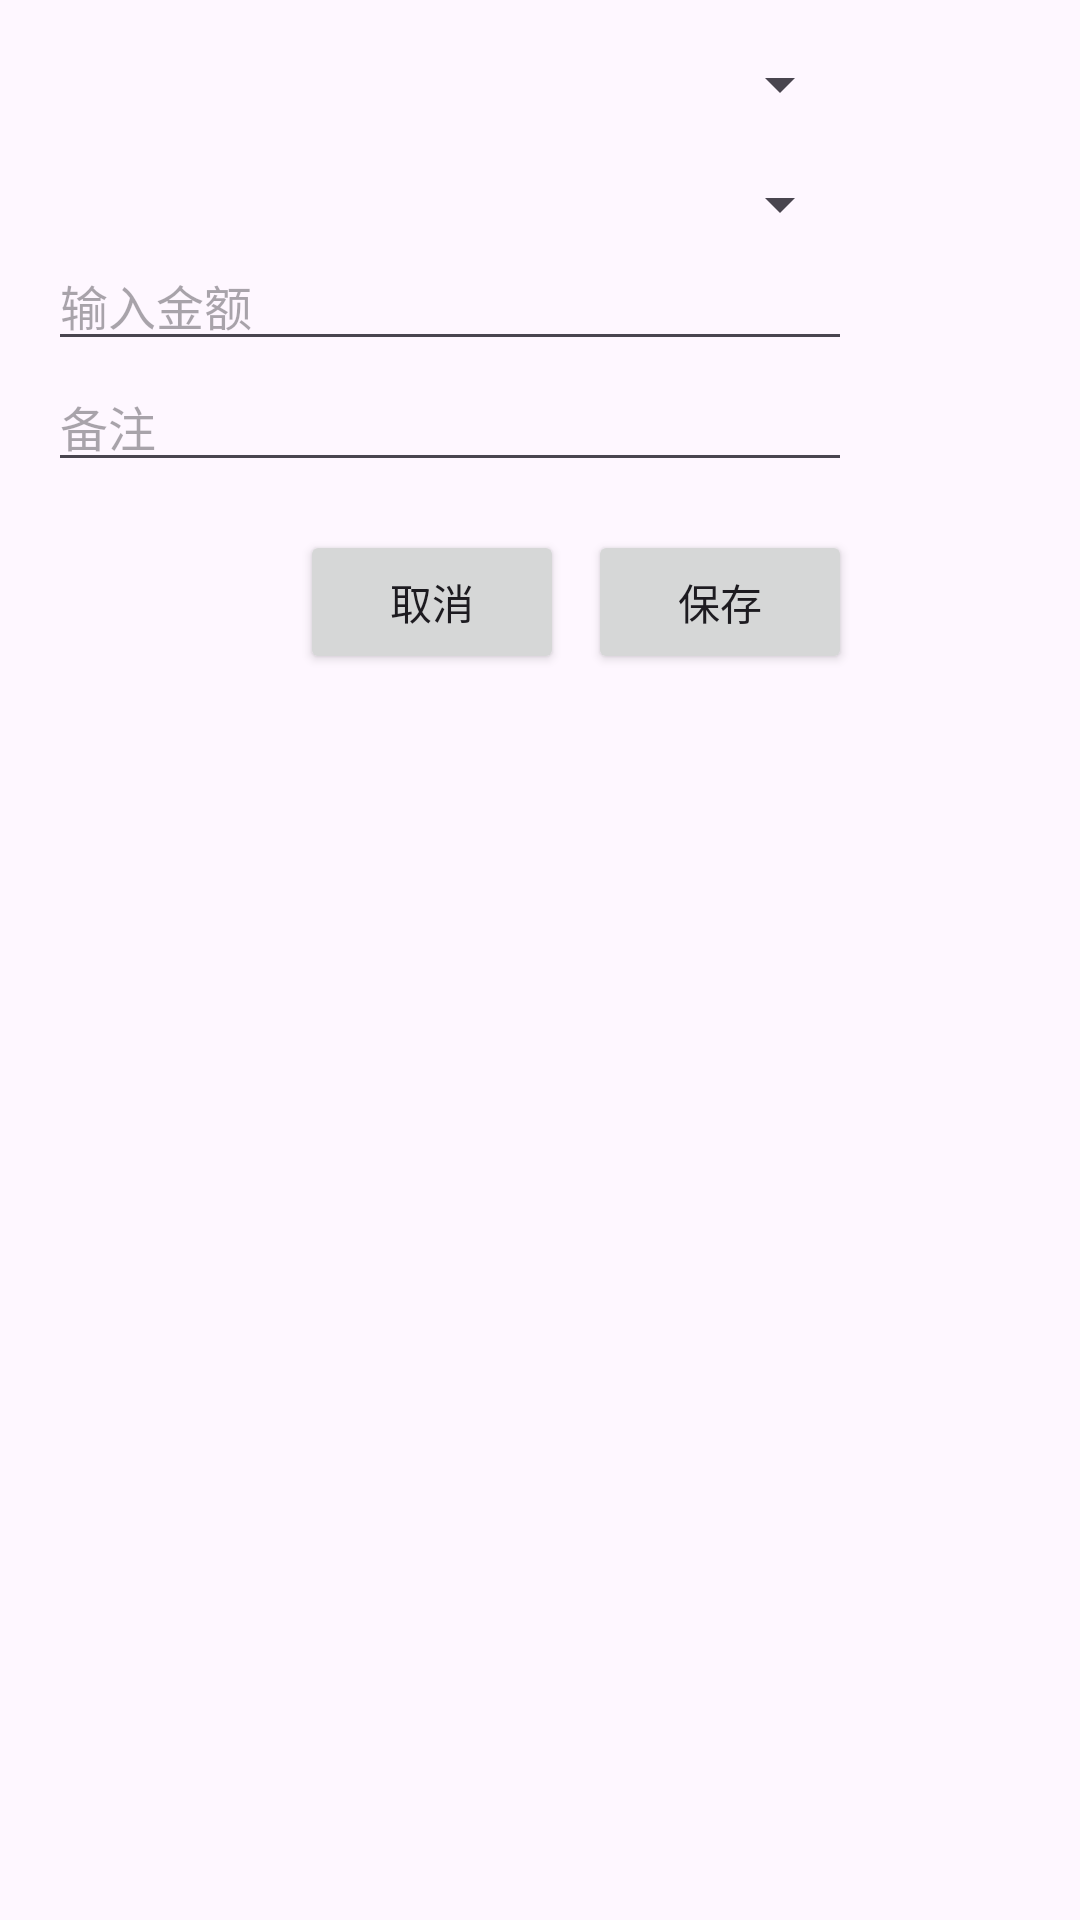

Reconstruct the res/layout file that produces this screen, plus the resources it refers to.
<!-- AndroidManifest.xml: application theme Theme.Bookkeeping -->
<!-- res/layout/dialog_add_record.xml -->
<?xml version="1.0" encoding="utf-8"?>
<LinearLayout xmlns:android="http://schemas.android.com/apk/res/android"
    android:layout_width="match_parent"
    android:layout_height="wrap_content"
    android:orientation="vertical"
    android:padding="16dp">


    <LinearLayout
        android:layout_width="268dp"
        android:layout_height="wrap_content"
        android:orientation="vertical">

        <Spinner
            android:id="@+id/spinnerCategory"
            android:layout_width="match_parent"
            android:layout_height="wrap_content"
            android:hint="Category" />

        <Spinner
            android:id="@+id/spinnerType"
            android:layout_width="match_parent"
            android:layout_height="wrap_content"
            android:layout_marginTop="16dp"
            android:hint="Type" />

        <EditText
            android:id="@+id/editTextAmount"
            android:layout_width="match_parent"
            android:layout_height="wrap_content"
            android:hint="输入金额"
            android:textSize="16sp"
            android:inputType="numberDecimal" />

        <EditText
            android:id="@+id/editTextNote"
            android:layout_width="match_parent"
            android:layout_height="wrap_content"
            android:textSize="16sp"
            android:hint="备注" />

        <LinearLayout
            android:layout_width="match_parent"
            android:layout_height="wrap_content"
            android:orientation="horizontal"
            android:layout_marginTop="16dp"
            android:gravity="end">

            <Button
                android:id="@+id/buttonCancel"
                android:layout_width="wrap_content"
                android:layout_height="wrap_content"
                android:text="取消" />

            <Button
                android:id="@+id/buttonSave"
                android:layout_width="wrap_content"
                android:layout_height="wrap_content"
                android:layout_marginLeft="8dp"
                android:text="保存" />

        </LinearLayout>

    </LinearLayout>

</LinearLayout>
<!-- resources referenced by this layout -->
<resources>
  <style name="Theme.Bookkeeping" parent="Base.Theme.Bookkeeping" />
  <style name="Base.Theme.Bookkeeping" parent="Theme.Material3.DayNight.NoActionBar">
          
          
      </style>
</resources>
